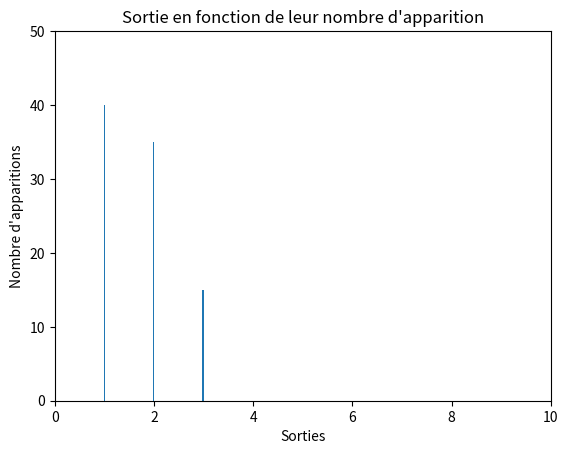

This chart was generated by the following Python code:
import random
import matplotlib.pyplot as plt

i = z = 0
sorties = []
i = 1
nbr_loop = 100
for i in range(nbr_loop + 1): # entre 1 et 100
    z = round(3*random.random())
    sorties.append(z)
    print(z, end=' ')


plt.title("Sortie en fonction de leur nombre d'apparition")
plt.hist(sorties, nbr_loop)
plt.axis([0, 10, 0, 0.5*nbr_loop])
plt.xlabel('Sorties')
plt.ylabel("Nombre d'apparitions")
plt.show()

# Commentaires :
# Cela n'est pas non plus très aléatoires.. -> à creuser
